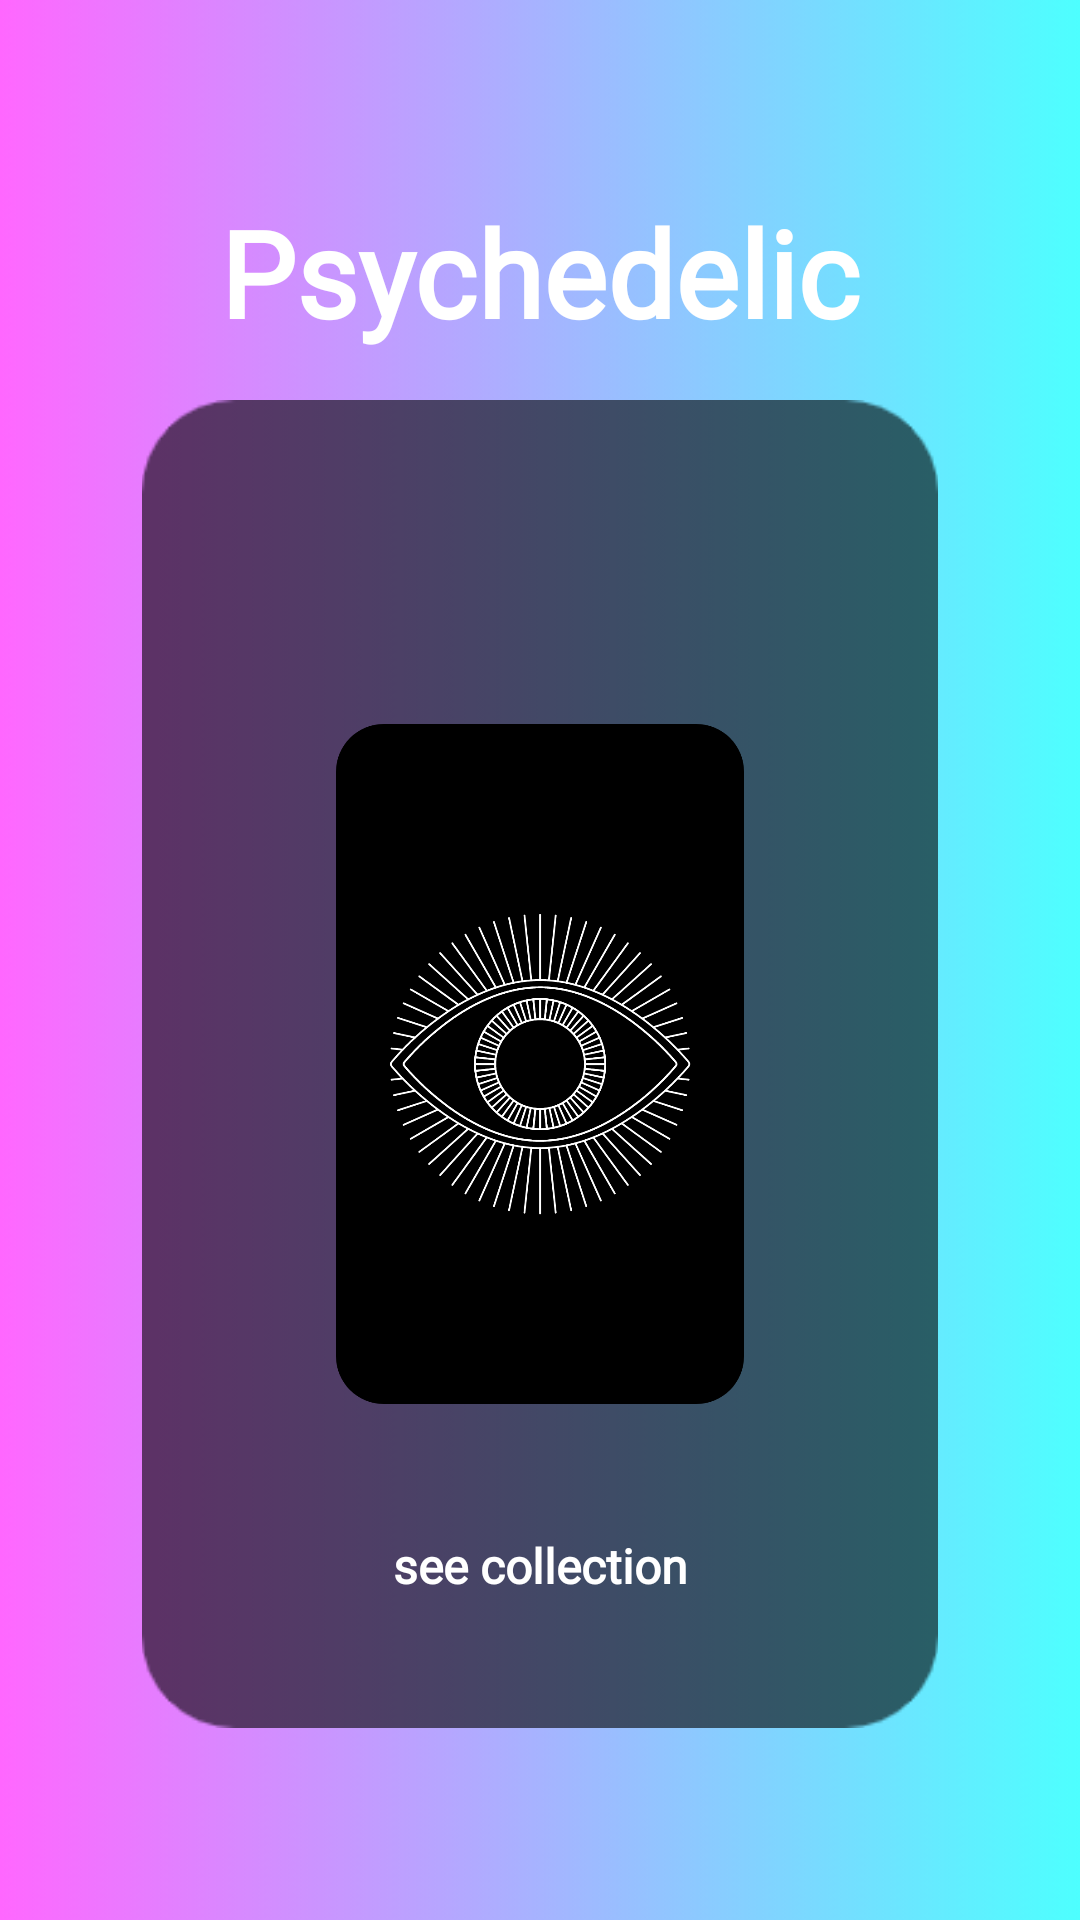

This screen was rendered from an Android layout file. Write that file and the resources it references.
<!-- AndroidManifest.xml: application theme AppTheme -->
<!-- res/layout/frag3_layout.xml -->
<?xml version="1.0" encoding="utf-8"?>
<androidx.constraintlayout.widget.ConstraintLayout xmlns:android="http://schemas.android.com/apk/res/android"
    xmlns:app="http://schemas.android.com/apk/res-auto"
    xmlns:tools="http://schemas.android.com/tools"
    android:layout_width="match_parent"
    android:layout_height="match_parent">

    <ImageView
        android:id="@+id/bg3"
        android:layout_width="0dp"
        android:layout_height="0dp"
        android:scaleType="fitXY"
        app:layout_constraintBottom_toBottomOf="parent"
        app:layout_constraintEnd_toEndOf="parent"
        app:layout_constraintStart_toStartOf="parent"
        app:layout_constraintTop_toTopOf="parent"
        app:srcCompat="@drawable/grad3" />

    <TextView
        android:id="@+id/heading3"
        android:layout_width="wrap_content"
        android:layout_height="wrap_content"
        android:layout_marginBottom="8dp"
        android:layout_marginTop="64dp"
        android:fontFamily="@font/montserrat_alternates"
        android:text="Psychedelic"
        android:textColor="@android:color/background_light"
        android:textSize="40sp"
        android:textStyle="bold"
        app:layout_constraintBottom_toTopOf="@+id/poster3"
        app:layout_constraintEnd_toEndOf="parent"
        app:layout_constraintHorizontal_bias="0.5"
        app:layout_constraintStart_toStartOf="parent"
        app:layout_constraintTop_toTopOf="parent" />

    <ImageView
        android:id="@+id/poster3"
        android:layout_width="0dp"
        android:layout_height="0dp"
        android:layout_marginBottom="64dp"
        android:layout_marginEnd="32dp"
        android:layout_marginStart="32dp"
        android:layout_marginTop="8dp"
        android:onClick="posterClick"
        android:alpha="0.6"
        android:tag="3"
        app:layout_constraintBottom_toBottomOf="parent"
        app:layout_constraintEnd_toEndOf="parent"
        app:layout_constraintHorizontal_bias="0.5"
        app:layout_constraintStart_toStartOf="parent"
        app:layout_constraintTop_toBottomOf="@+id/heading3"
        app:srcCompat="@drawable/poster_background" />

    <ImageView
        android:id="@+id/collection_logo"
        android:layout_width="0dp"
        android:layout_height="0dp"
        android:layout_marginStart="48dp"
        android:layout_marginEnd="48dp"
        android:layout_marginTop="108dp"
        android:layout_marginBottom="108dp"
        app:layout_constraintTop_toTopOf="@id/poster3"
        app:layout_constraintBottom_toBottomOf="@id/poster3"
        android:src="@drawable/psychedelicposter"
        app:layout_constraintStart_toStartOf="@id/poster3"
        app:layout_constraintEnd_toEndOf="@id/poster3"/>

    <Button
        android:id="@+id/button2"
        style="@style/Widget.AppCompat.Button.Borderless"
        android:layout_width="wrap_content"
        android:layout_height="wrap_content"
        android:background="@android:color/transparent"
        android:fontFamily="@font/montserrat_alternates"
        android:onClick="posterClick"
        android:tag="3"
        android:text="    see collection    "
        android:textColor="@android:color/white"
        android:textSize="16sp"
        android:textAllCaps="false"
        android:textStyle="bold"
        app:layout_constraintBottom_toBottomOf="@+id/poster3"
        app:layout_constraintTop_toBottomOf="@id/collection_logo"
        app:layout_constraintStart_toStartOf="@+id/poster3"
        app:layout_constraintEnd_toEndOf="@+id/poster3" />
</androidx.constraintlayout.widget.ConstraintLayout>
<!-- resources referenced by this layout -->
<resources>
  <!-- drawable grad3: png bitmap (drawable, 73801 bytes) -->
  <!-- drawable poster_background: png bitmap (drawable-v24, 4968 bytes) -->
  <!-- drawable psychedelicposter: png bitmap (drawable, 62637 bytes) -->
  <style name="AppTheme" parent="Theme.AppCompat.DayNight">
          
          <item name="colorPrimary">@color/colorPrimary</item>
          <item name="colorPrimaryDark">@color/colorPrimaryDark</item>
          <item name="colorAccent">@color/colorAccent</item>
          <item name="android:navigationBarColor">@color/colorPrimary</item>
          <item name="bottomSheetDialogTheme">@style/AppBottomSheetDialogTheme</item>
          <item name="android:actionOverflowButtonStyle">@style/MyActionButtonOverflow</item>
      </style>
  <color name="colorPrimary">#202020</color>
  <color name="colorPrimaryDark">#202020</color>
  <color name="colorAccent">#ff8587</color>
  <style name="AppBottomSheetDialogTheme" parent="Theme.Design.Light.BottomSheetDialog">
          <item name="bottomSheetStyle">@style/AppModalStyle</item>
      </style>
  <style name="MyActionButtonOverflow" parent="android:style/Widget.Holo.ActionButton.Overflow">
          <item name="android:src">@drawable/material_more</item>
      </style>
  <style name="AppModalStyle" parent="Widget.Design.BottomSheet.Modal">
          <item name="android:background">@drawable/rounded_dialog</item>
      </style>
  <!-- drawable rounded_dialog (drawable) -->
  <?xml version="1.0" encoding="utf-8"?>
  <shape xmlns:android="http://schemas.android.com/apk/res/android"
      android:shape="rectangle">
      <solid android:color="@color/bottomDialogBackground"
             android:alpha="0" />
      <corners android:topLeftRadius="28dp"
          android:topRightRadius="28dp"/>
  
  </shape>
  <color name="bottomDialogBackground">#FFFFFF</color>
</resources>
